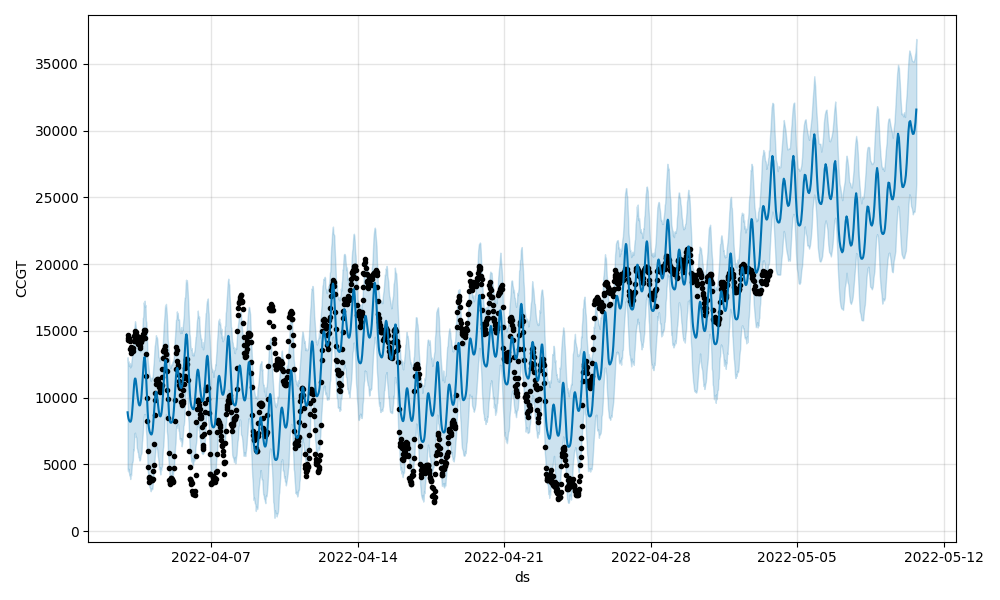

Data behind this chart, as committed beside it:
, ds, trend, yhat_lower, yhat_upper, trend_lower, trend_upper, additive_terms, additive_terms_lower, additive_terms_upper, daily, daily_lower, daily_upper, weekly, weekly_lower, weekly_upper, multiplicative_terms, multiplicative_terms_lower, multiplicative_terms_upper, yhat
0, 2022-04-03 00:00:00, 14017, 4676, 13017, 14017, 14017, -5123, -5123, -5123, -1629, -1629, -1629, -3495, -3495, -3495, 0.0, 0.0, 0.0, 8893
1, 2022-04-03 00:30:00, 13978, 4482, 12604, 13978, 13978, -5363, -5363, -5363, -1889, -1889, -1889, -3475, -3475, -3475, 0.0, 0.0, 0.0, 8614
2, 2022-04-03 01:00:00, 13938, 4663, 12720, 13938, 13938, -5500, -5500, -5500, -2047, -2047, -2047, -3453, -3453, -3453, 0.0, 0.0, 0.0, 8438
3, 2022-04-03 01:30:00, 13899, 4436, 12360, 13899, 13899, -5569, -5569, -5569, -2138, -2138, -2138, -3431, -3431, -3431, 0.0, 0.0, 0.0, 8331
4, 2022-04-03 02:00:00, 13860, 4173, 12546, 13860, 13860, -5599, -5599, -5599, -2192, -2192, -2192, -3408, -3408, -3408, 0.0, 0.0, 0.0, 8261
5, 2022-04-03 02:30:00, 13821, 4273, 12540, 13821, 13821, -5609, -5609, -5609, -2226, -2226, -2226, -3383, -3383, -3383, 0.0, 0.0, 0.0, 8212
6, 2022-04-03 03:00:00, 13782, 3896, 12252, 13782, 13782, -5597, -5597, -5597, -2239, -2239, -2239, -3358, -3358, -3358, 0.0, 0.0, 0.0, 8185
7, 2022-04-03 03:30:00, 13743, 4271, 12585, 13743, 13743, -5546, -5546, -5546, -2214, -2214, -2214, -3332, -3332, -3332, 0.0, 0.0, 0.0, 8196
8, 2022-04-03 04:00:00, 13704, 4164, 12368, 13704, 13704, -5430, -5430, -5430, -2125, -2125, -2125, -3305, -3305, -3305, 0.0, 0.0, 0.0, 8273
9, 2022-04-03 04:30:00, 13665, 4574, 12769, 13665, 13665, -5223, -5223, -5223, -1945, -1945, -1945, -3278, -3278, -3278, 0.0, 0.0, 0.0, 8442
10, 2022-04-03 05:00:00, 13625, 5117, 12987, 13625, 13625, -4907, -4907, -4907, -1656, -1656, -1656, -3251, -3251, -3251, 0.0, 0.0, 0.0, 8718
11, 2022-04-03 05:30:00, 13586, 5134, 13247, 13586, 13586, -4485, -4485, -4485, -1262, -1262, -1262, -3223, -3223, -3223, 0.0, 0.0, 0.0, 9101
12, 2022-04-03 06:00:00, 13547, 5313, 13776, 13547, 13547, -3980, -3980, -3980, -784.7, -784.7, -784.7, -3195, -3195, -3195, 0.0, 0.0, 0.0, 9567
13, 2022-04-03 06:30:00, 13508, 6124, 13973, 13508, 13508, -3435, -3435, -3435, -267.7, -267.7, -267.7, -3167, -3167, -3167, 0.0, 0.0, 0.0, 10073
14, 2022-04-03 07:00:00, 13469, 6045, 14627, 13469, 13469, -2905, -2905, -2905, 233.9, 233.9, 233.9, -3139, -3139, -3139, 0.0, 0.0, 0.0, 10564
15, 2022-04-03 07:30:00, 13430, 6851, 15085, 13430, 13430, -2449, -2449, -2449, 663, 663, 663, -3112, -3112, -3112, 0.0, 0.0, 0.0, 10981
16, 2022-04-03 08:00:00, 13391, 7327, 15377, 13391, 13391, -2112, -2112, -2112, 971.6, 971.6, 971.6, -3084, -3084, -3084, 0.0, 0.0, 0.0, 11278
17, 2022-04-03 08:30:00, 13352, 7363, 15715, 13352, 13352, -1927, -1927, -1927, 1130, 1130, 1130, -3057, -3057, -3057, 0.0, 0.0, 0.0, 11425
18, 2022-04-03 09:00:00, 13312, 7049, 15553, 13312, 13312, -1897, -1897, -1897, 1133, 1133, 1133, -3030, -3030, -3030, 0.0, 0.0, 0.0, 11415
19, 2022-04-03 09:30:00, 13273, 7055, 15226, 13273, 13273, -2008, -2008, -2008, 995.7, 995.7, 995.7, -3003, -3003, -3003, 0.0, 0.0, 0.0, 11266
20, 2022-04-03 10:00:00, 13234, 7006, 15079, 13234, 13234, -2223, -2223, -2223, 754.7, 754.7, 754.7, -2978, -2978, -2978, 0.0, 0.0, 0.0, 11011
21, 2022-04-03 10:30:00, 13195, 6242, 15060, 13195, 13195, -2498, -2498, -2498, 454.5, 454.5, 454.5, -2952, -2952, -2952, 0.0, 0.0, 0.0, 10697
22, 2022-04-03 11:00:00, 13156, 6144, 14535, 13156, 13156, -2787, -2787, -2787, 140.5, 140.5, 140.5, -2927, -2927, -2927, 0.0, 0.0, 0.0, 10369
23, 2022-04-03 11:30:00, 13117, 5920, 14375, 13117, 13117, -3053, -3053, -3053, -149.7, -149.7, -149.7, -2903, -2903, -2903, 0.0, 0.0, 0.0, 10064
24, 2022-04-03 12:00:00, 13078, 5873, 14090, 13078, 13078, -3270, -3270, -3270, -390.5, -390.5, -390.5, -2880, -2880, -2880, 0.0, 0.0, 0.0, 9807
25, 2022-04-03 12:30:00, 13039, 5530, 13582, 13039, 13039, -3427, -3427, -3427, -569.3, -569.3, -569.3, -2857, -2857, -2857, 0.0, 0.0, 0.0, 9612
26, 2022-04-03 13:00:00, 12999, 5515, 13867, 12999, 12999, -3518, -3518, -3518, -683.1, -683.1, -683.1, -2835, -2835, -2835, 0.0, 0.0, 0.0, 9481
27, 2022-04-03 13:30:00, 12960, 5280, 13858, 12960, 12960, -3547, -3547, -3547, -733.1, -733.1, -733.1, -2814, -2814, -2814, 0.0, 0.0, 0.0, 9413
28, 2022-04-03 14:00:00, 12921, 5306, 13639, 12921, 12921, -3513, -3513, -3513, -718.9, -718.9, -718.9, -2794, -2794, -2794, 0.0, 0.0, 0.0, 9408
29, 2022-04-03 14:30:00, 12882, 5397, 13443, 12882, 12882, -3410, -3410, -3410, -635.3, -635.3, -635.3, -2774, -2774, -2774, 0.0, 0.0, 0.0, 9473
30, 2022-04-03 15:00:00, 12843, 5697, 13658, 12843, 12843, -3227, -3227, -3227, -471.5, -471.5, -471.5, -2755, -2755, -2755, 0.0, 0.0, 0.0, 9616
31, 2022-04-03 15:30:00, 12804, 5772, 14295, 12804, 12804, -2952, -2952, -2952, -214.6, -214.6, -214.6, -2737, -2737, -2737, 0.0, 0.0, 0.0, 9852
32, 2022-04-03 16:00:00, 12765, 5864, 14322, 12765, 12765, -2576, -2576, -2576, 143.9, 143.9, 143.9, -2720, -2720, -2720, 0.0, 0.0, 0.0, 10188
33, 2022-04-03 16:30:00, 12726, 6661, 14724, 12726, 12726, -2102, -2102, -2102, 601.2, 601.2, 601.2, -2704, -2704, -2704, 0.0, 0.0, 0.0, 10623
34, 2022-04-03 17:00:00, 12686, 6947, 15231, 12686, 12686, -1551, -1551, -1551, 1137, 1137, 1137, -2688, -2688, -2688, 0.0, 0.0, 0.0, 11135
35, 2022-04-03 17:30:00, 12647, 7429, 15958, 12647, 12647, -962, -962, -962, 1711, 1711, 1711, -2673, -2673, -2673, 0.0, 0.0, 0.0, 11685
36, 2022-04-03 18:00:00, 12608, 8123, 16049, 12608, 12608, -393.1, -393.1, -393.1, 2265, 2265, 2265, -2658, -2658, -2658, 0.0, 0.0, 0.0, 12215
37, 2022-04-03 18:30:00, 12569, 8505, 17136, 12569, 12569, 88.35, 88.35, 88.35, 2733, 2733, 2733, -2644, -2644, -2644, 0.0, 0.0, 0.0, 12657
38, 2022-04-03 19:00:00, 12530, 8751, 16865, 12530, 12530, 415.9, 415.9, 415.9, 3047, 3047, 3047, -2631, -2631, -2631, 0.0, 0.0, 0.0, 12946
39, 2022-04-03 19:30:00, 12491, 8692, 17256, 12491, 12491, 536.9, 536.9, 536.9, 3155, 3155, 3155, -2618, -2618, -2618, 0.0, 0.0, 0.0, 13028
40, 2022-04-03 20:00:00, 12452, 8767, 16802, 12452, 12452, 423.1, 423.1, 423.1, 3029, 3029, 3029, -2606, -2606, -2606, 0.0, 0.0, 0.0, 12875
41, 2022-04-03 20:30:00, 12413, 8261, 16923, 12413, 12413, 77.46, 77.46, 77.46, 2671, 2671, 2671, -2594, -2594, -2594, 0.0, 0.0, 0.0, 12490
42, 2022-04-03 21:00:00, 12373, 7565, 15775, 12373, 12373, -465.2, -465.2, -465.2, 2117, 2117, 2117, -2582, -2582, -2582, 0.0, 0.0, 0.0, 11908
43, 2022-04-03 21:30:00, 12334, 7161, 15637, 12334, 12334, -1144, -1144, -1144, 1426, 1426, 1426, -2570, -2570, -2570, 0.0, 0.0, 0.0, 11190
44, 2022-04-03 22:00:00, 12295, 6334, 14701, 12295, 12295, -1883, -1883, -1883, 675.6, 675.6, 675.6, -2559, -2559, -2559, 0.0, 0.0, 0.0, 10412
45, 2022-04-03 22:30:00, 12256, 5840, 13859, 12256, 12256, -2606, -2606, -2606, -58.35, -58.35, -58.35, -2548, -2548, -2548, 0.0, 0.0, 0.0, 9650
46, 2022-04-03 23:00:00, 12217, 4523, 12878, 12217, 12217, -3247, -3247, -3247, -710.8, -710.8, -710.8, -2536, -2536, -2536, 0.0, 0.0, 0.0, 8970
47, 2022-04-03 23:30:00, 12178, 4308, 12480, 12178, 12178, -3764, -3764, -3764, -1239, -1239, -1239, -2524, -2524, -2524, 0.0, 0.0, 0.0, 8414
48, 2022-04-04 00:00:00, 12139, 3952, 12220, 12139, 12139, -4141, -4141, -4141, -1629, -1629, -1629, -2513, -2513, -2513, 0.0, 0.0, 0.0, 7997
49, 2022-04-04 00:30:00, 12100, 3554, 11834, 12100, 12100, -4389, -4389, -4389, -1889, -1889, -1889, -2501, -2501, -2501, 0.0, 0.0, 0.0, 7710
50, 2022-04-04 01:00:00, 12060, 3321, 11732, 12060, 12060, -4535, -4535, -4535, -2047, -2047, -2047, -2488, -2488, -2488, 0.0, 0.0, 0.0, 7526
51, 2022-04-04 01:30:00, 12021, 3253, 11586, 12021, 12021, -4613, -4613, -4613, -2138, -2138, -2138, -2475, -2475, -2475, 0.0, 0.0, 0.0, 7409
52, 2022-04-04 02:00:00, 11982, 3171, 11461, 11982, 11982, -4653, -4653, -4653, -2192, -2192, -2192, -2461, -2461, -2461, 0.0, 0.0, 0.0, 7329
53, 2022-04-04 02:30:00, 11943, 2983, 11250, 11943, 11943, -4673, -4673, -4673, -2226, -2226, -2226, -2447, -2447, -2447, 0.0, 0.0, 0.0, 7270
54, 2022-04-04 03:00:00, 11904, 3165, 11351, 11904, 11904, -4671, -4671, -4671, -2239, -2239, -2239, -2432, -2432, -2432, 0.0, 0.0, 0.0, 7233
55, 2022-04-04 03:30:00, 11865, 3189, 11480, 11865, 11865, -4630, -4630, -4630, -2214, -2214, -2214, -2415, -2415, -2415, 0.0, 0.0, 0.0, 7235
56, 2022-04-04 04:00:00, 11826, 3126, 11463, 11826, 11826, -4524, -4524, -4524, -2125, -2125, -2125, -2398, -2398, -2398, 0.0, 0.0, 0.0, 7302
57, 2022-04-04 04:30:00, 11787, 3187, 11510, 11787, 11787, -4325, -4325, -4325, -1945, -1945, -1945, -2380, -2380, -2380, 0.0, 0.0, 0.0, 7462
58, 2022-04-04 05:00:00, 11747, 3692, 11776, 11747, 11747, -4017, -4017, -4017, -1656, -1656, -1656, -2361, -2361, -2361, 0.0, 0.0, 0.0, 7731
59, 2022-04-04 05:30:00, 11708, 3863, 12333, 11708, 11708, -3602, -3602, -3602, -1262, -1262, -1262, -2340, -2340, -2340, 0.0, 0.0, 0.0, 8107
... 1,582 more rows
